The GitHub repository Bhawana-Bisht/CROPDISEASEPRIDICTION contains a labelled image folder "archive (1)" with 7 categories: blast, healthy, insect damage, leaf folder, scald, stripes, tungro. Examples follow, each with its label.

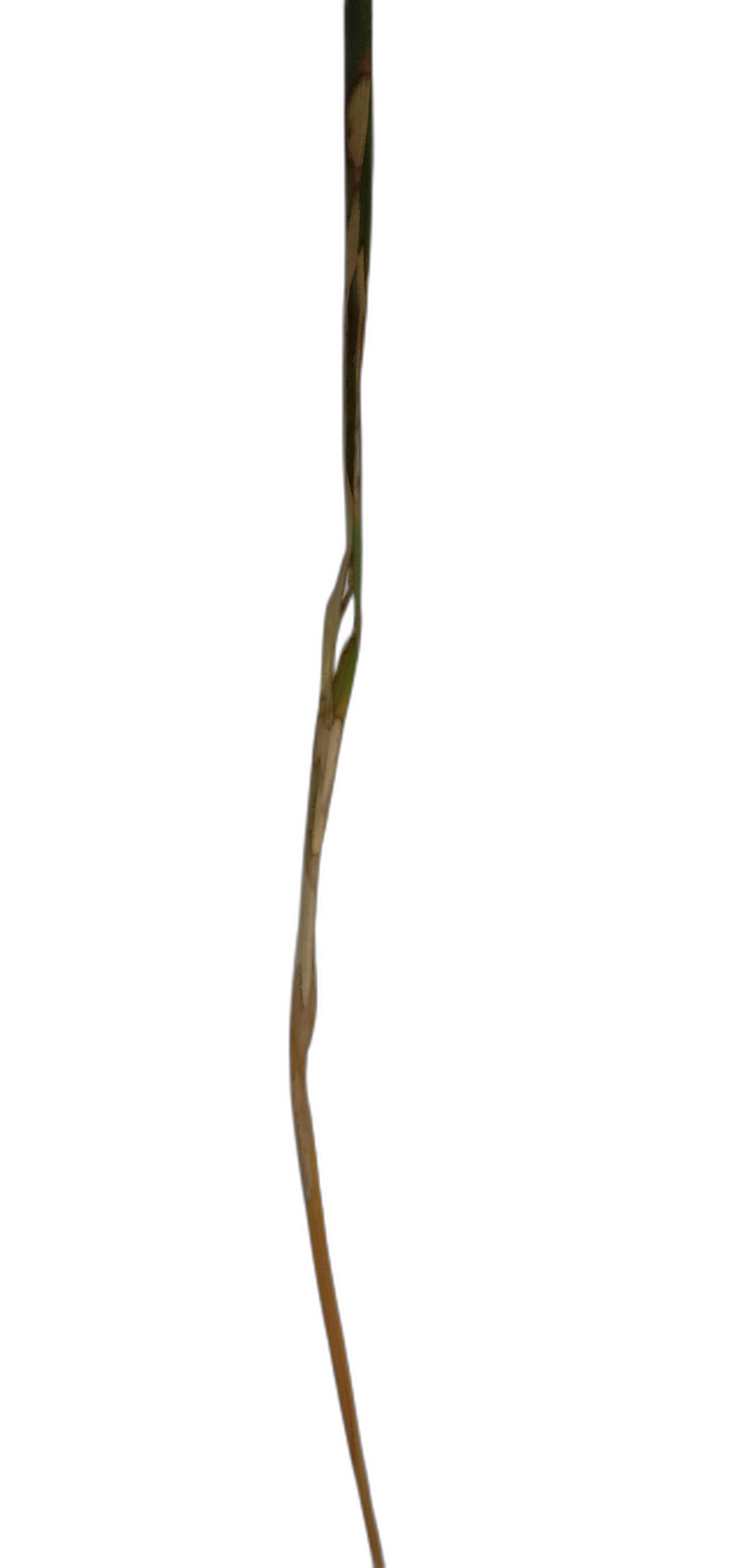
Label: scald

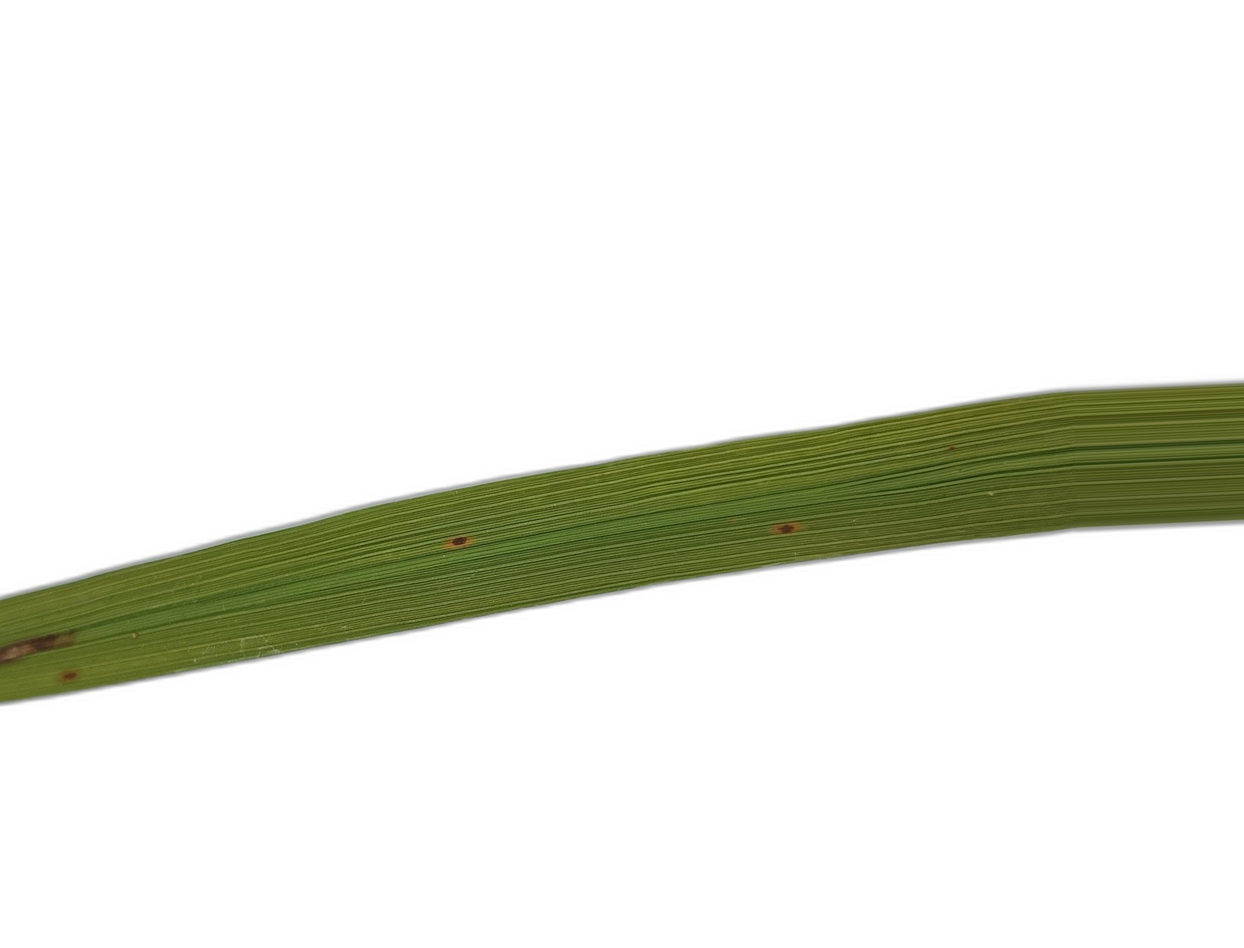
Label: blast

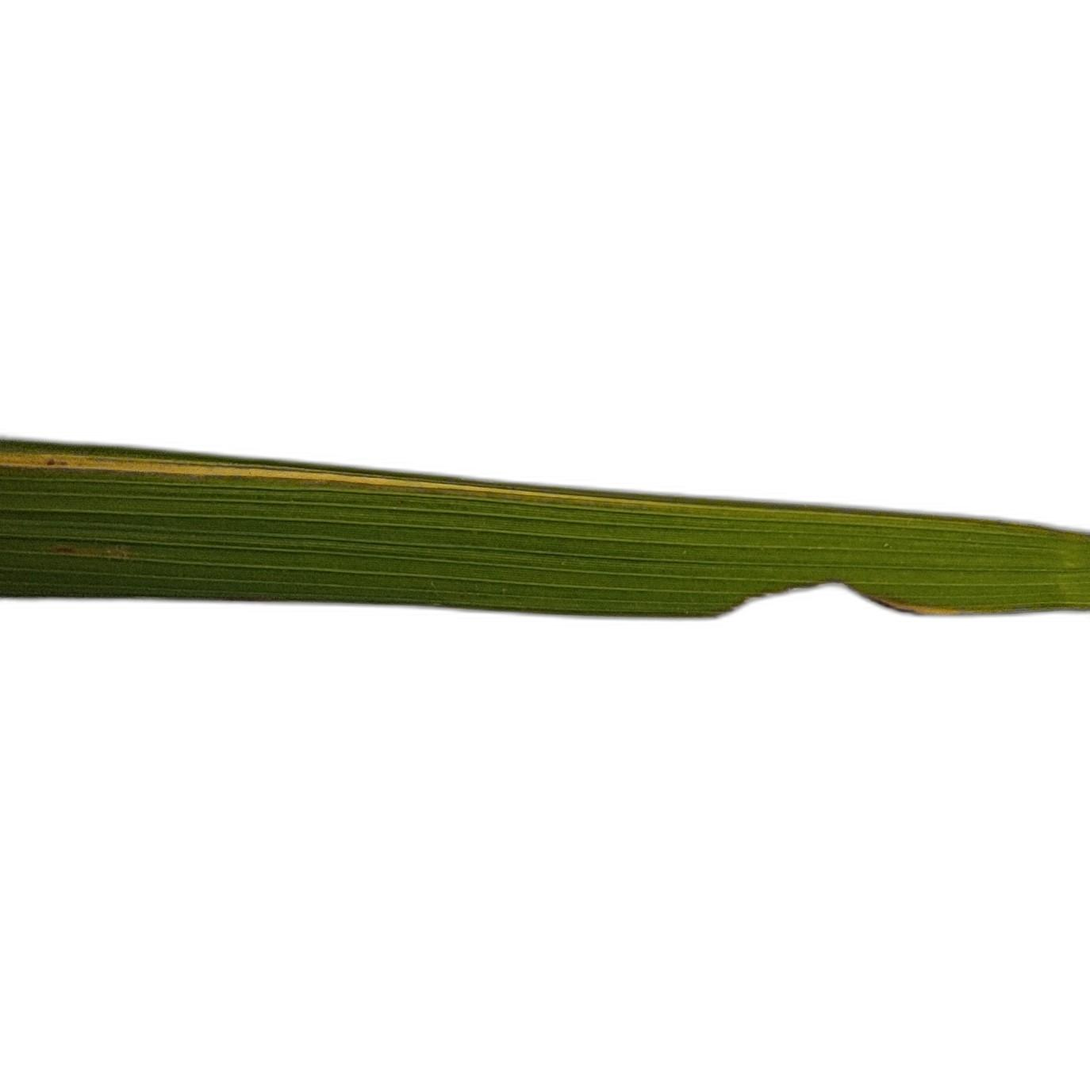
Label: insect damage

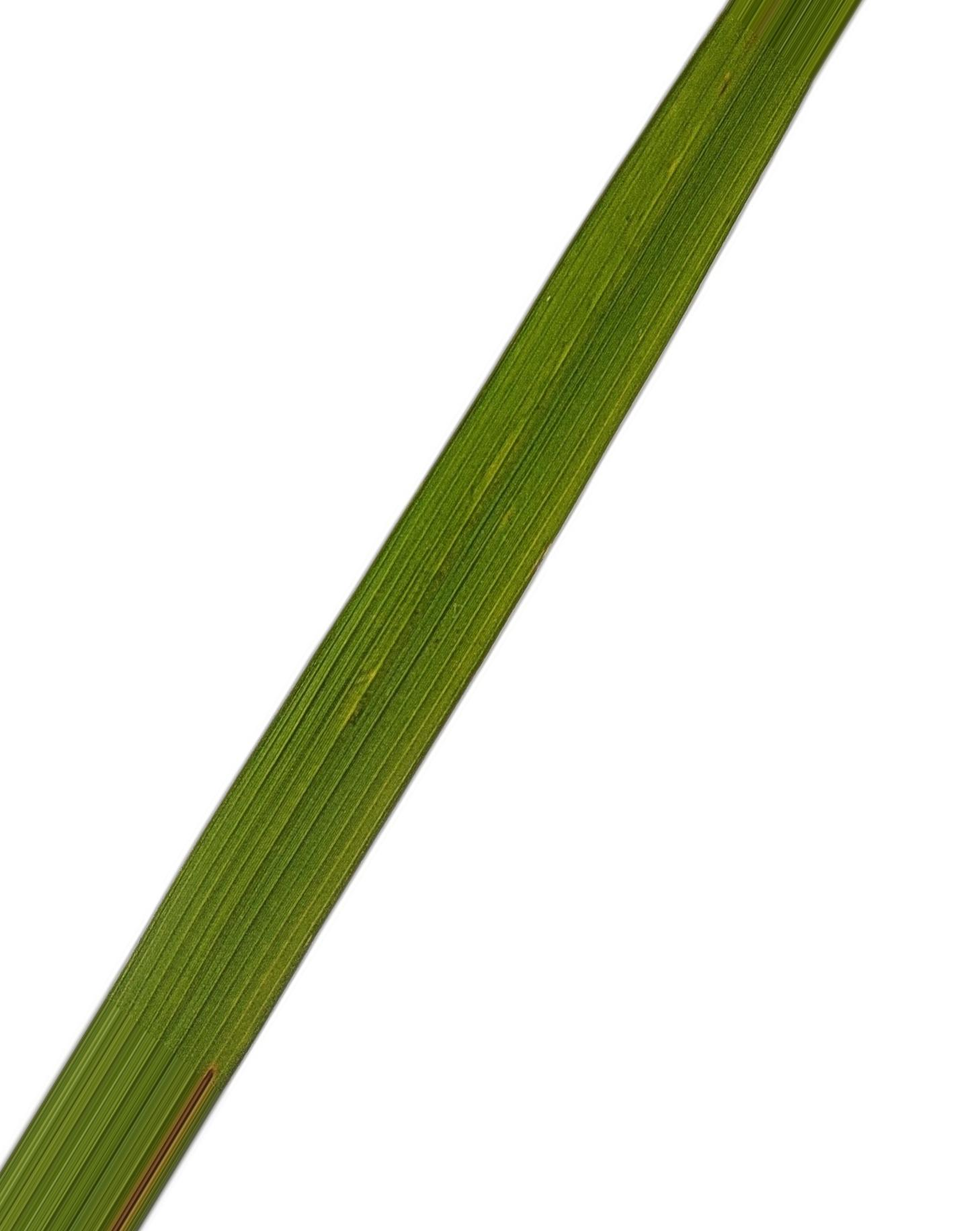
Label: healthy

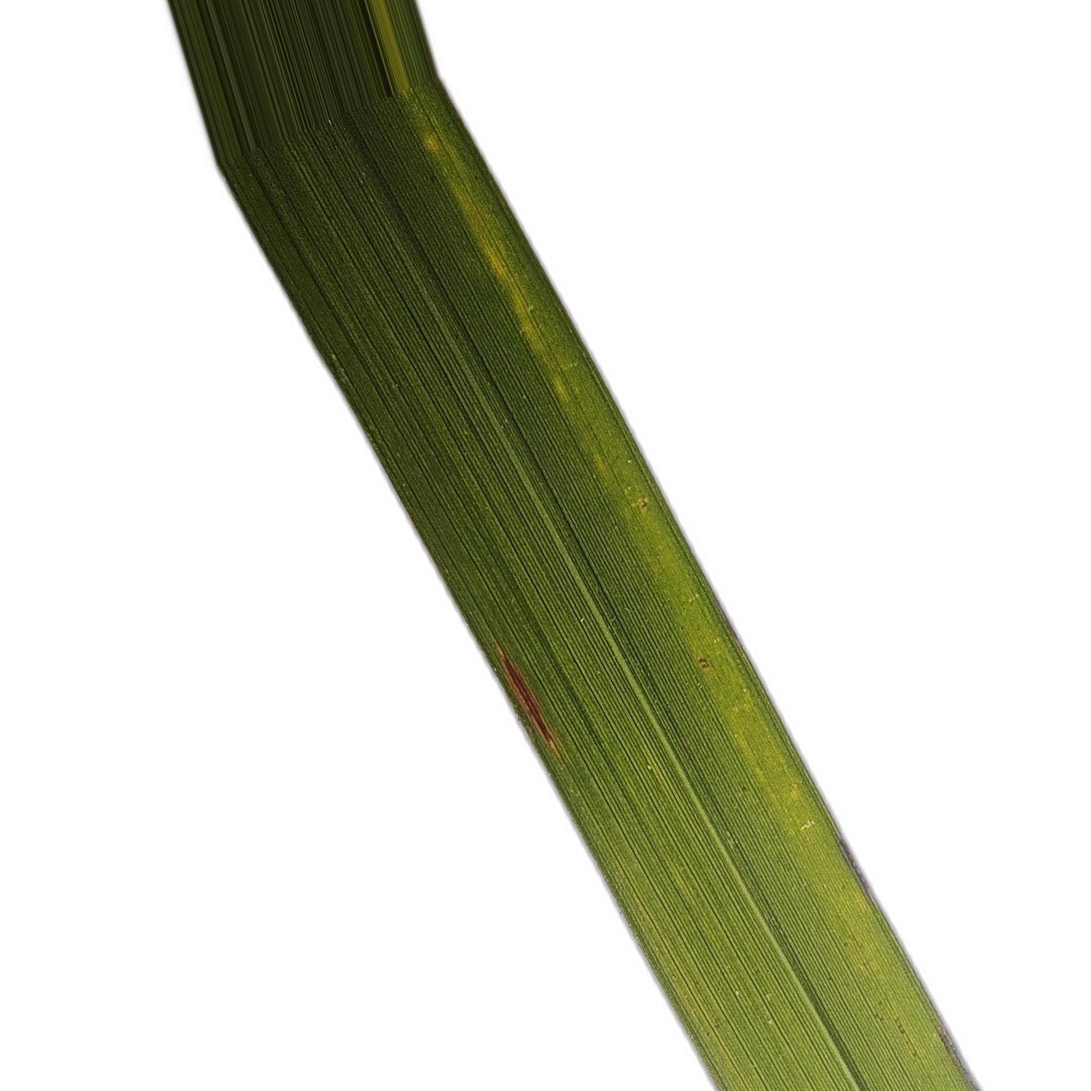
Label: tungro

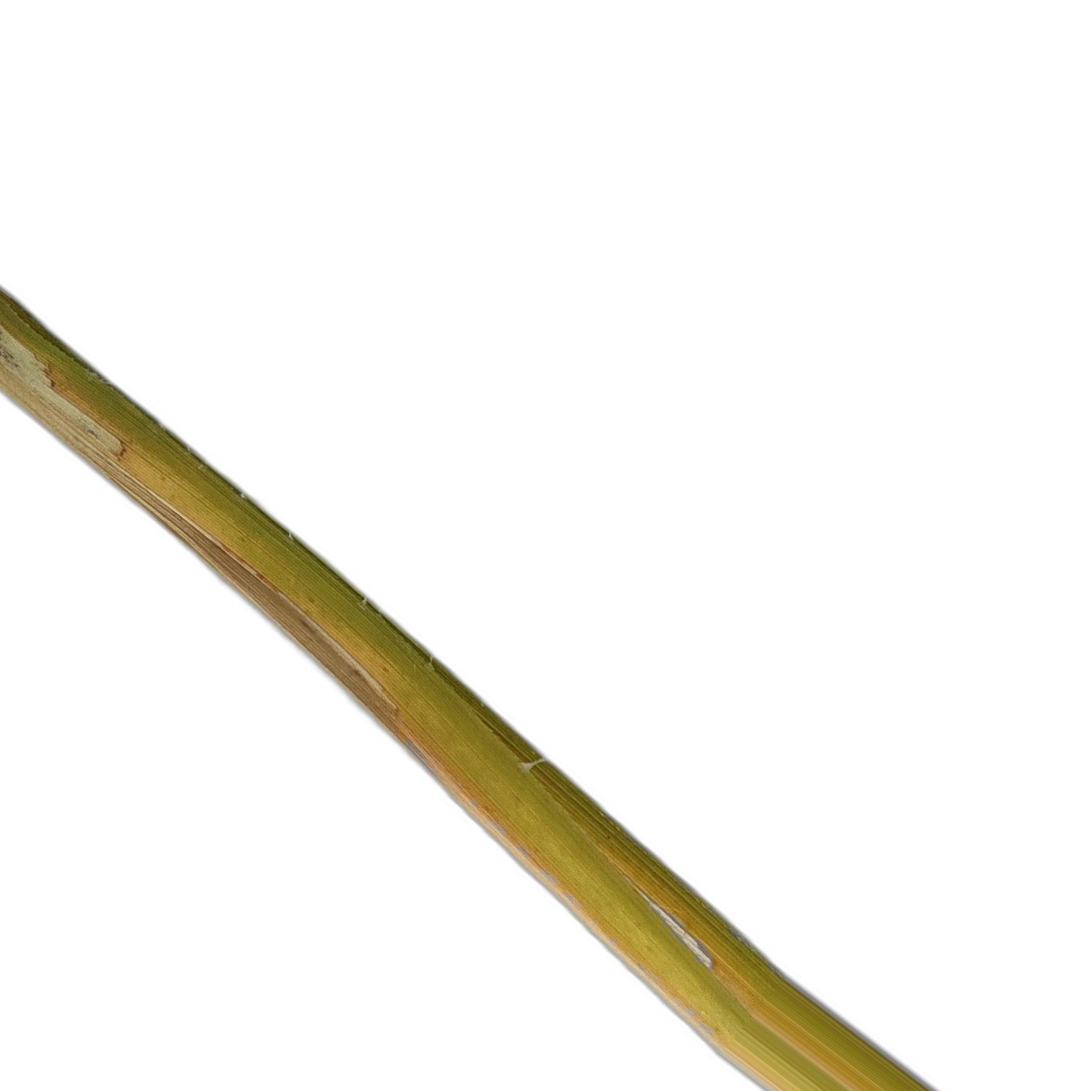
Label: leaf folder
